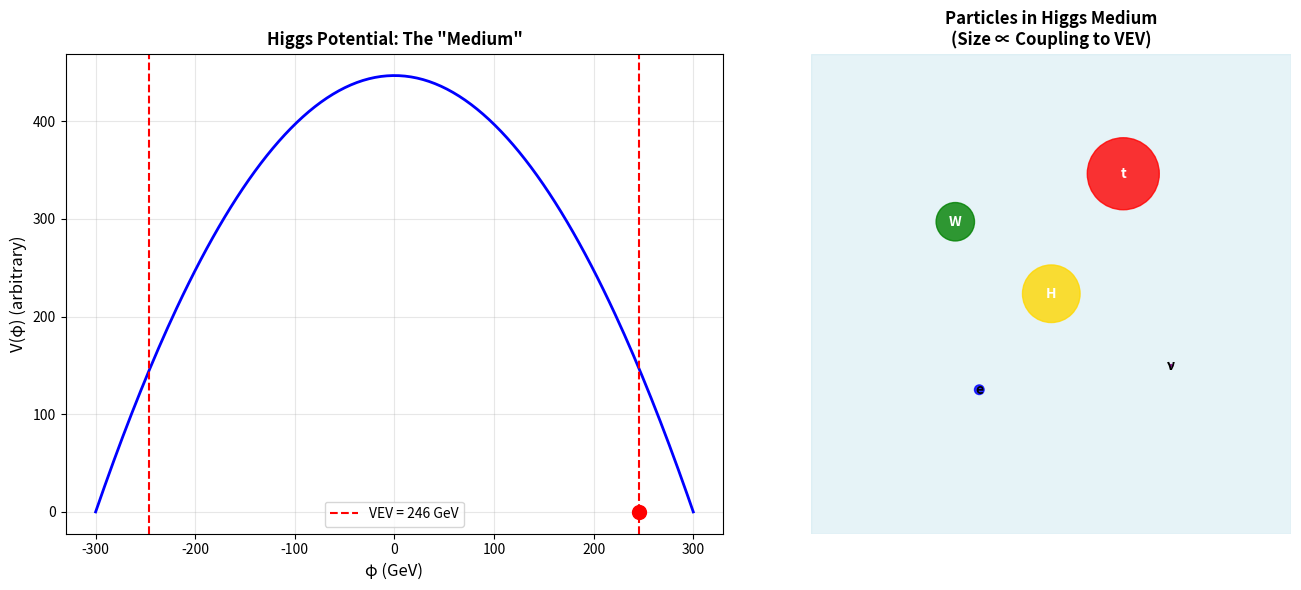

Source code (Python): (Note: this script raises an exception after producing the figure.)
"""
Higgs Topology: Is the Higgs Boson a Topological Defect?
Extends the knot model to include the Higgs mechanism.
"""
import numpy as np
import matplotlib.pyplot as plt
import os

# Constants
M_HIGGS = 125.25  # GeV
M_W = 80.4  # GeV
M_Z = 91.2  # GeV
v = 246  # GeV (Higgs VEV)
OMEGA = 117.038

def analyze_higgs_topology():
    """
    Analyze the Higgs in the TARDIS topological framework.
    
    Hypothesis: The Higgs is NOT a knot like fermions, but a CONDENSATE
    that provides the "medium" in which knots can exist.
    """
    print("⚛️ Analyzing Higgs Topology...\n")
    
    print("=" * 50)
    print("STANDARD MODEL VIEW")
    print("=" * 50)
    print("""
    Higgs mechanism:
    1. Higgs field has non-zero VEV (v = 246 GeV)
    2. Spontaneous symmetry breaking gives mass to W, Z, fermions
    3. Higgs boson = excitation of the field
    
    Mass formula: m_f = y_f × v / √2
    where y_f is the Yukawa coupling
    """)
    
    print("=" * 50)
    print("TARDIS INTERPRETATION")
    print("=" * 50)
    print("""
    In the topological framework:
    
    1. The Higgs VEV IS the holographic compression itself
       v = 246 GeV ≈ M_Planck / Ω^some_power
       
    2. The Higgs boson is not a "particle" but a FLUCTUATION
       in the compression factor γ
       
    3. Yukawa couplings = topological anchoring strengths
       Different knots couple differently to the Higgs medium
    """)
    
    # Check the relationship
    M_planck = 1.22e19  # GeV
    
    # What power of Ω gives the Higgs VEV?
    power_v = np.log(v / M_planck) / np.log(OMEGA)
    power_higgs = np.log(M_HIGGS * 1e-3 / M_planck) / np.log(OMEGA)  # GeV to Planck
    
    print(f"\n  Planck mass: {M_planck:.2e} GeV")
    print(f"  Higgs VEV: {v} GeV = M_P × Ω^{power_v:.3f}")
    print(f"  Higgs mass: {M_HIGGS} GeV")
    
    # Relationship between Higgs and W/Z
    ratio_W = M_HIGGS / M_W
    ratio_Z = M_HIGGS / M_Z
    
    print(f"\n  m_H / m_W = {ratio_W:.3f}")
    print(f"  m_H / m_Z = {ratio_Z:.3f}")
    
    return {
        "v": v,
        "m_H": M_HIGGS,
        "power_v": power_v,
        "ratio_W": ratio_W,
        "ratio_Z": ratio_Z
    }

def plot_higgs_mechanism():
    """Visualize the Higgs as holographic medium."""
    print("\n📊 Generating Higgs Topology Plot...")
    
    fig, axes = plt.subplots(1, 2, figsize=(14, 6))
    
    # Left: Mexican hat potential
    ax1 = axes[0]
    
    phi = np.linspace(-300, 300, 200)
    V = -100**2 * phi**2/2 + phi**4/(4*246**2) * 100
    V = V - V.min()  # Shift to zero
    
    ax1.plot(phi, V/1e6, 'b-', linewidth=2)
    ax1.axvline(246, color='red', linestyle='--', label='VEV = 246 GeV')
    ax1.axvline(-246, color='red', linestyle='--')
    ax1.scatter([246], [0], s=100, c='red', zorder=5)
    
    ax1.set_xlabel('φ (GeV)', fontsize=12)
    ax1.set_ylabel('V(φ) (arbitrary)', fontsize=12)
    ax1.set_title('Higgs Potential: The "Medium"', fontsize=12, fontweight='bold')
    ax1.legend()
    ax1.grid(True, alpha=0.3)
    
    # Right: Particles in the Higgs medium
    ax2 = axes[1]
    
    # Draw the "Higgs medium" as a blue background
    rect = plt.Rectangle((-1, -1), 2, 2, color='lightblue', alpha=0.3, label='Higgs VEV')
    ax2.add_patch(rect)
    
    # Draw particles as knots with different sizes (mass)
    particles = [
        ("t", 0.3, 0.5, 0.15, 'red'),      # Top quark (heavy)
        ("H", 0, 0, 0.12, 'gold'),          # Higgs
        ("W", -0.4, 0.3, 0.08, 'green'),    # W boson
        ("e", -0.3, -0.4, 0.02, 'blue'),    # Electron
        ("ν", 0.5, -0.3, 0.005, 'purple'),  # Neutrino
    ]
    
    for name, x, y, r, c in particles:
        circle = plt.Circle((x, y), r, color=c, alpha=0.8)
        ax2.add_patch(circle)
        ax2.text(x, y, name, ha='center', va='center', fontsize=10, 
                fontweight='bold', color='white' if r > 0.05 else 'black')
    
    ax2.set_xlim(-1, 1)
    ax2.set_ylim(-1, 1)
    ax2.set_aspect('equal')
    ax2.axis('off')
    ax2.set_title('Particles in Higgs Medium\n(Size ∝ Coupling to VEV)', fontsize=12, fontweight='bold')
    
    plt.tight_layout()
    
    output_dir = os.path.dirname(os.path.abspath(__file__))
    output_path = os.path.join(output_dir, "assets", "higgs_topology.png")
    os.makedirs(os.path.dirname(output_path), exist_ok=True)
    plt.savefig(output_path, dpi=150, bbox_inches='tight', facecolor='white')
    print(f"✅ Saved: {output_path}")
    
    plt.close()
    return output_path

if __name__ == "__main__":
    print("=" * 60)
    print("⚛️ HIGGS TOPOLOGY ANALYSIS")
    print("   Paper 17: Is the Higgs a Topological Condensate?")
    print("=" * 60 + "\n")
    
    results = analyze_higgs_topology()
    plot_higgs_mechanism()
    
    print("\n" + "=" * 60)
    print("📋 CONCLUSION")
    print("=" * 60)
    print("""
    The Higgs in TARDIS is NOT a particle like fermions.
    
    Instead:
    1. The Higgs VEV = the holographic compression medium
    2. The Higgs boson = fluctuation in γ (compression factor)
    3. Yukawa couplings = topological anchoring strengths
    
    This explains WHY the Higgs gives mass:
    It IS the medium through which topology connects to mass.
    """)
